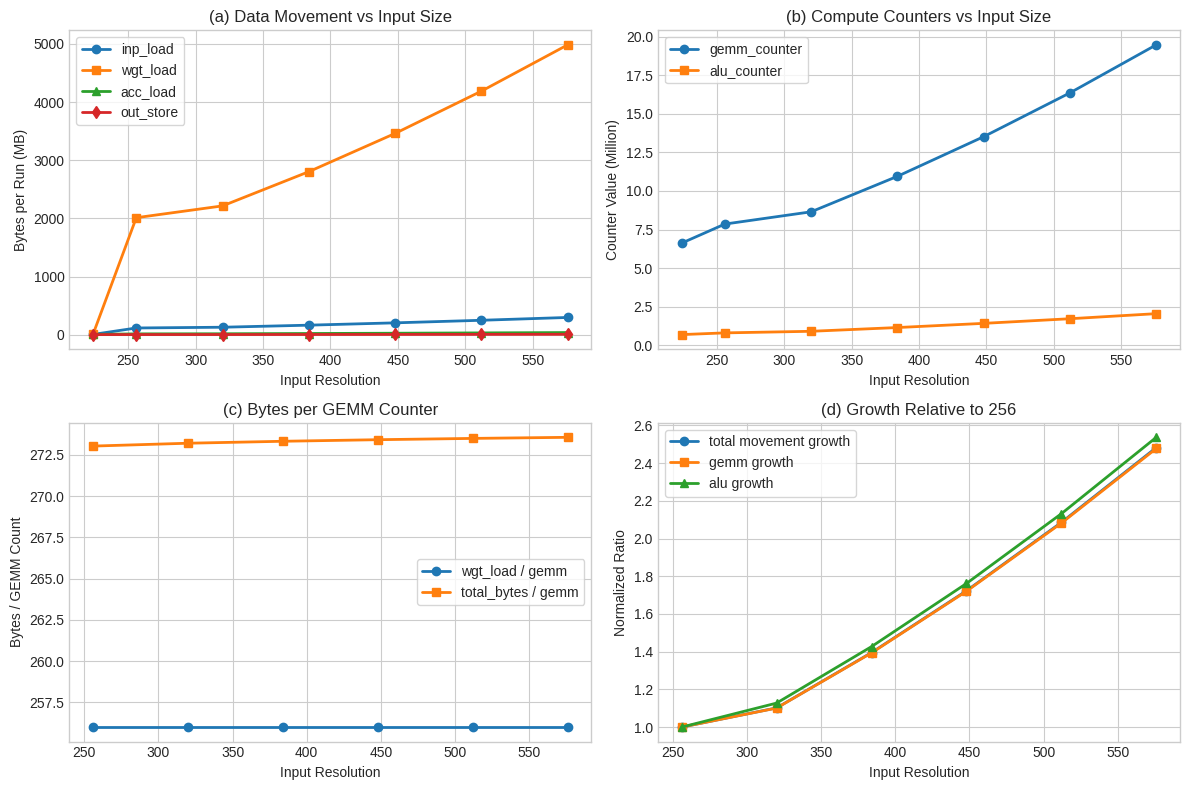

Here is the Python script that generated this plot:
#!/usr/bin/env python3
"""Plot VTA fsim scaling statistics collected from deploy_classification_optimized.py."""

import matplotlib.pyplot as plt
import numpy as np


def main():
    # Collected from fsim runs of resnet18_v1 on VTA.
    input_size = np.array([224, 256, 320, 384, 448, 512, 576], dtype=np.int32)

    inp_load_nbytes = np.array(
        [5549568, 116175360, 128952832, 164502016, 204376576, 248576512, 297101824],
        dtype=np.int64,
    )
    wgt_load_nbytes = np.array(
        [12763136, 2011430912, 2214592512, 2802843648, 3460300800, 4186963968, 4982833152],
        dtype=np.int64,
    )
    acc_load_nbytes = np.array(
        [6051840, 14773248, 16646144, 21067776, 26009600, 31471616, 37453824],
        dtype=np.int64,
    )
    out_store_nbytes = np.array(
        [2433536, 2821376, 3178496, 4022784, 4966400, 6009344, 7151616],
        dtype=np.int64,
    )
    gemm_counter = np.array(
        [6623232, 7857152, 8650752, 10948608, 13516800, 16355328, 19464192],
        dtype=np.int64,
    )
    alu_counter = np.array(
        [699328, 810240, 913408, 1156032, 1427200, 1726912, 2055168],
        dtype=np.int64,
    )

    total_moved_bytes = inp_load_nbytes + wgt_load_nbytes + acc_load_nbytes + out_store_nbytes

    plt.style.use("seaborn-v0_8-whitegrid")

    fig, axes = plt.subplots(2, 2, figsize=(12, 8))
    fig.subplots_adjust(hspace=0.30, wspace=0.26)

    ax = axes[0, 0]
    ax.plot(input_size, inp_load_nbytes / 1e6, marker="o", linewidth=2, label="inp_load")
    ax.plot(input_size, wgt_load_nbytes / 1e6, marker="s", linewidth=2, label="wgt_load")
    ax.plot(input_size, acc_load_nbytes / 1e6, marker="^", linewidth=2, label="acc_load")
    ax.plot(input_size, out_store_nbytes / 1e6, marker="d", linewidth=2, label="out_store")
    ax.set_title("(a) Data Movement vs Input Size")
    ax.set_xlabel("Input Resolution")
    ax.set_ylabel("Bytes per Run (MB)")
    ax.legend(frameon=True)

    ax = axes[0, 1]
    ax.plot(input_size, gemm_counter / 1e6, marker="o", linewidth=2, label="gemm_counter")
    ax.plot(input_size, alu_counter / 1e6, marker="s", linewidth=2, label="alu_counter")
    ax.set_title("(b) Compute Counters vs Input Size")
    ax.set_xlabel("Input Resolution")
    ax.set_ylabel("Counter Value (Million)")
    ax.legend(frameon=True)

    ax = axes[1, 0]
    ax.plot(
        input_size[1:],
        (wgt_load_nbytes[1:] / gemm_counter[1:]),
        marker="o",
        linewidth=2,
        label="wgt_load / gemm",
    )
    ax.plot(
        input_size[1:],
        (total_moved_bytes[1:] / gemm_counter[1:]),
        marker="s",
        linewidth=2,
        label="total_bytes / gemm",
    )
    ax.set_title("(c) Bytes per GEMM Counter")
    ax.set_xlabel("Input Resolution")
    ax.set_ylabel("Bytes / GEMM Count")
    ax.legend(frameon=True)

    ax = axes[1, 1]
    base = total_moved_bytes[1]
    ax.plot(
        input_size[1:],
        total_moved_bytes[1:] / base,
        marker="o",
        linewidth=2,
        label="total movement growth",
    )
    ax.plot(
        input_size[1:],
        gemm_counter[1:] / gemm_counter[1],
        marker="s",
        linewidth=2,
        label="gemm growth",
    )
    ax.plot(
        input_size[1:],
        alu_counter[1:] / alu_counter[1],
        marker="^",
        linewidth=2,
        label="alu growth",
    )
    ax.set_title("(d) Growth Relative to 256")
    ax.set_xlabel("Input Resolution")
    ax.set_ylabel("Normalized Ratio")
    ax.legend(frameon=True)

    for ax in axes.flat:
        ax.tick_params(labelsize=10)

    plt.tight_layout()
    plt.savefig("vta_fsim_scaling_stats.png", dpi=300, bbox_inches="tight")
    plt.savefig("vta_fsim_scaling_stats.pdf", bbox_inches="tight")
    plt.show()


if __name__ == "__main__":
    main()
